Run: headless pygame with SDL's dummy video driver; simulated clock (each Clock.tick advances the game by its frame time, no real sleeping); random seed 0; keys injected as events and as key.get_pressed() state; no mouse input.
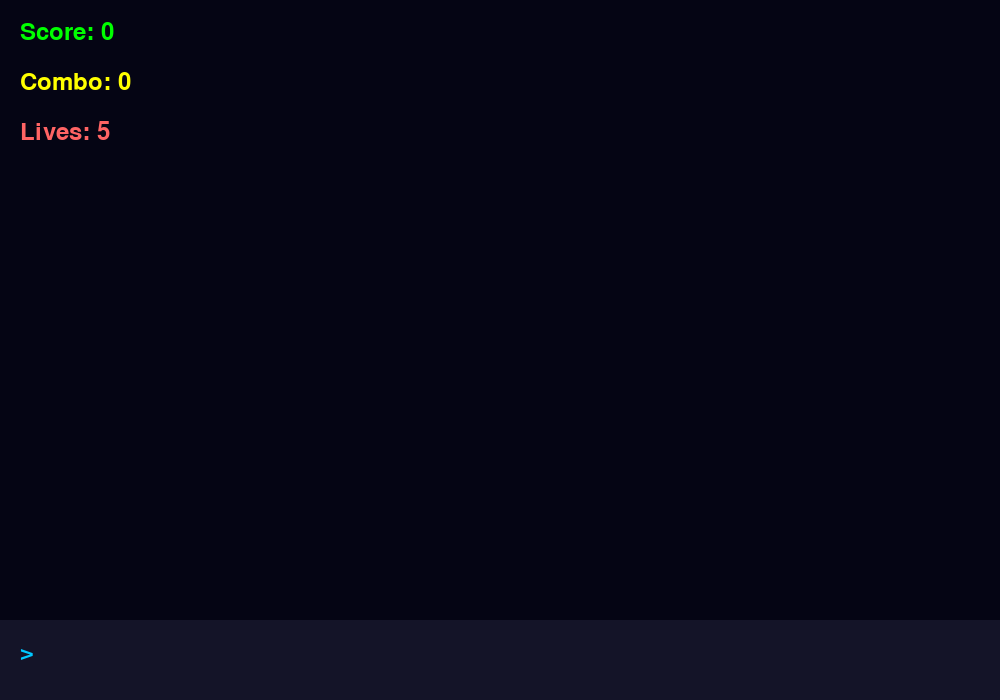
Frame 1 of 4 · flips 1–60 · no input
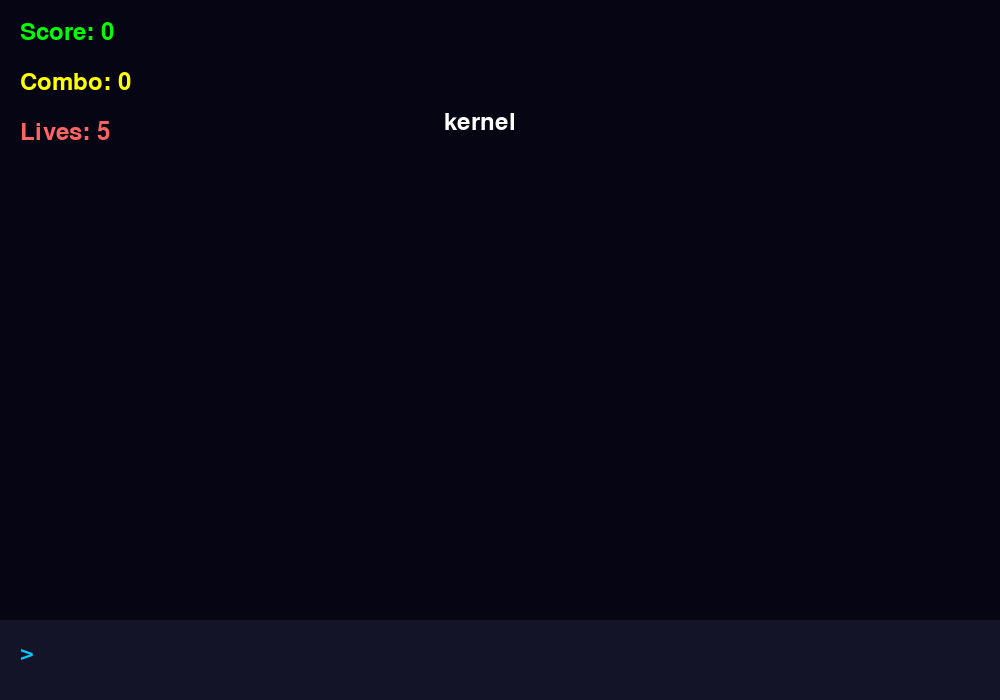
Frame 2 of 4 · flips 61–180 · tapped SPACE, RETURN · held RIGHT (→), D
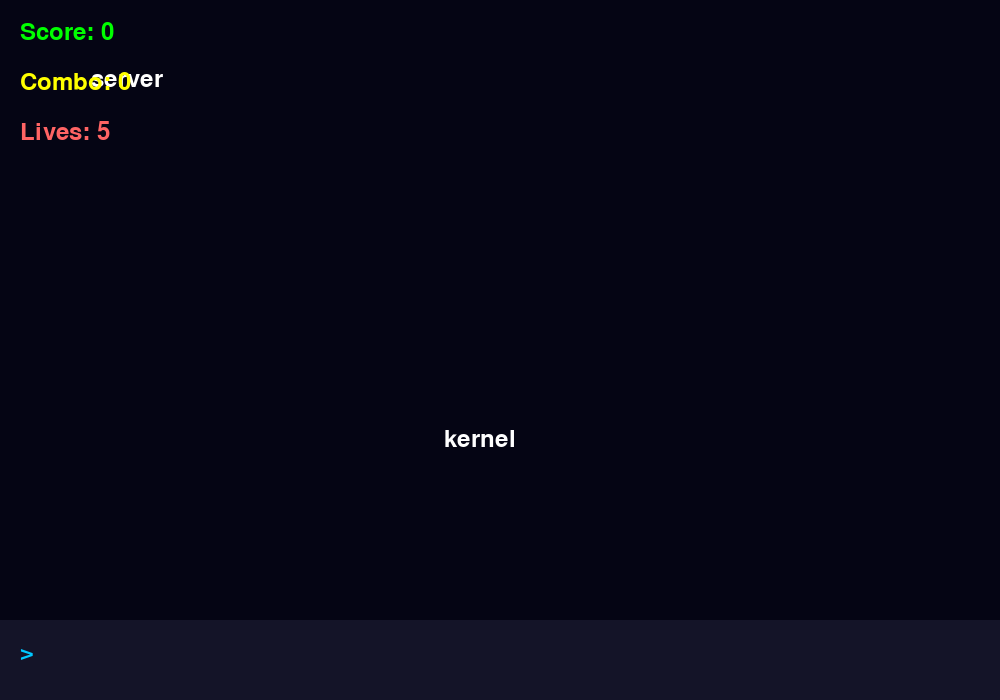
Frame 3 of 4 · flips 181–300 · held DOWN (↓), S
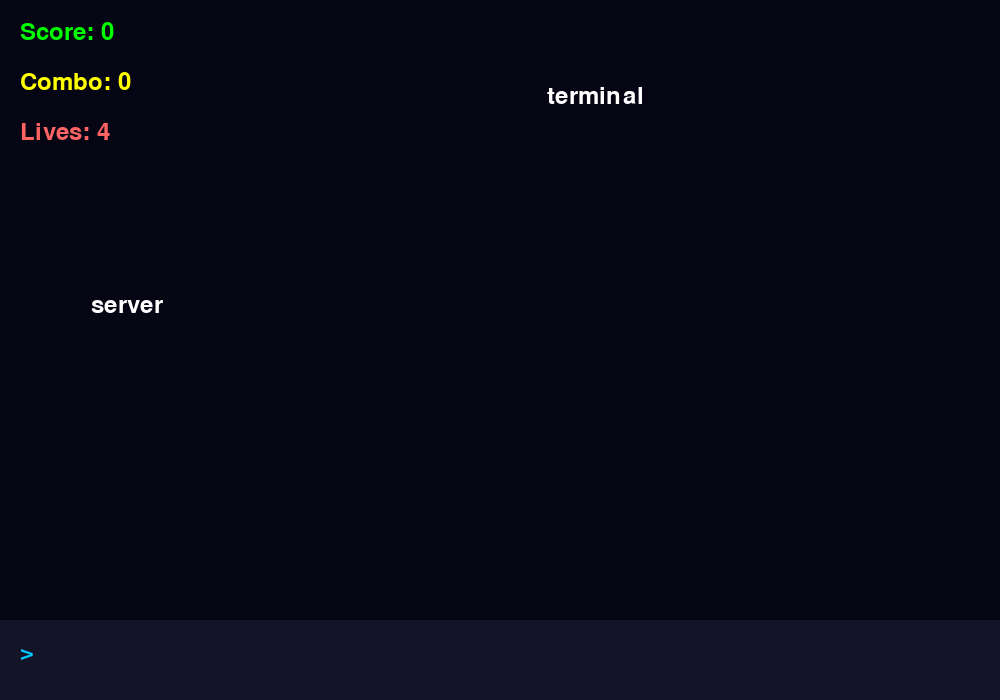
Frame 4 of 4 · flips 301–420 · held LEFT (←), A, UP (↑), W

The pygame program that drew these frames:

import pygame
import random

pygame.init()

WIDTH, HEIGHT = 1000, 700
screen = pygame.display.set_mode((WIDTH, HEIGHT))
pygame.display.set_caption("Typing Shooter V2")

clock = pygame.time.Clock()

FONT = pygame.font.SysFont("arial", 36)
BIG_FONT = pygame.font.SysFont("arial", 72)

WORDS = [
    "python",
    "linux",
    "network",
    "cyber",
    "hacker",
    "nexara",
    "server",
    "database",
    "terminal",
    "cloud",
    "socket",
    "github",
    "docker",
    "kernel",
    "security",
]

score = 0
combo = 0
lives = 5

typed_text = ""

spawn_rate = 120
spawn_timer = 0

class EnemyWord:
    def __init__(self):
        self.word = random.choice(WORDS)
        self.x = random.randint(50, WIDTH - 250)
        self.y = -50
        self.speed = random.uniform(1.5, 3)

    def update(self):
        self.y += self.speed

    def draw(self):
        color = (255, 255, 255)

        if self.word.startswith(typed_text) and typed_text != "":
            color = (0, 255, 255)

        text = FONT.render(self.word, True, color)
        screen.blit(text, (self.x, self.y))

enemies = []

running = True

while running:

    clock.tick(60)

    spawn_timer += 1

    if spawn_timer >= spawn_rate:
        enemies.append(EnemyWord())
        spawn_timer = 0

        if spawn_rate > 35:
            spawn_rate -= 1

    for event in pygame.event.get():

        if event.type == pygame.QUIT:
            running = False

        if event.type == pygame.KEYDOWN:

            if event.key == pygame.K_BACKSPACE:
                typed_text = typed_text[:-1]

            else:

                typed_text += event.unicode.lower()

                matched_prefix = False

                for enemy in enemies:
                    if enemy.word.startswith(typed_text):
                        matched_prefix = True
                        break

                if not matched_prefix:
                    typed_text = ""
                    combo = 0

                for enemy in enemies[:]:

                    if typed_text == enemy.word:

                        enemies.remove(enemy)

                        combo += 1
                        score += 100 * combo

                        typed_text = ""

                        break

    screen.fill((5, 5, 20))

    for enemy in enemies[:]:

        enemy.update()
        enemy.draw()

        if enemy.y > HEIGHT:

            enemies.remove(enemy)

            lives -= 1
            combo = 0

    score_text = FONT.render(
        f"Score: {score}",
        True,
        (0, 255, 0),
    )

    combo_text = FONT.render(
        f"Combo: {combo}",
        True,
        (255, 255, 0),
    )

    lives_text = FONT.render(
        f"Lives: {lives}",
        True,
        (255, 100, 100),
    )

    input_text = FONT.render(
        f"> {typed_text}",
        True,
        (0, 200, 255),
    )

    screen.blit(score_text, (20, 20))
    screen.blit(combo_text, (20, 70))
    screen.blit(lives_text, (20, 120))

    pygame.draw.rect(
        screen,
        (20, 20, 40),
        (0, HEIGHT - 80, WIDTH, 80)
    )

    screen.blit(input_text, (20, HEIGHT - 60))

    if lives <= 0:

        over = BIG_FONT.render(
            "GAME OVER",
            True,
            (255, 0, 0),
        )

        screen.blit(
            over,
            (
                WIDTH // 2 - over.get_width() // 2,
                HEIGHT // 2,
            ),
        )

        pygame.display.flip()
        pygame.time.wait(4000)

        running = False

    pygame.display.flip()

pygame.quit()
